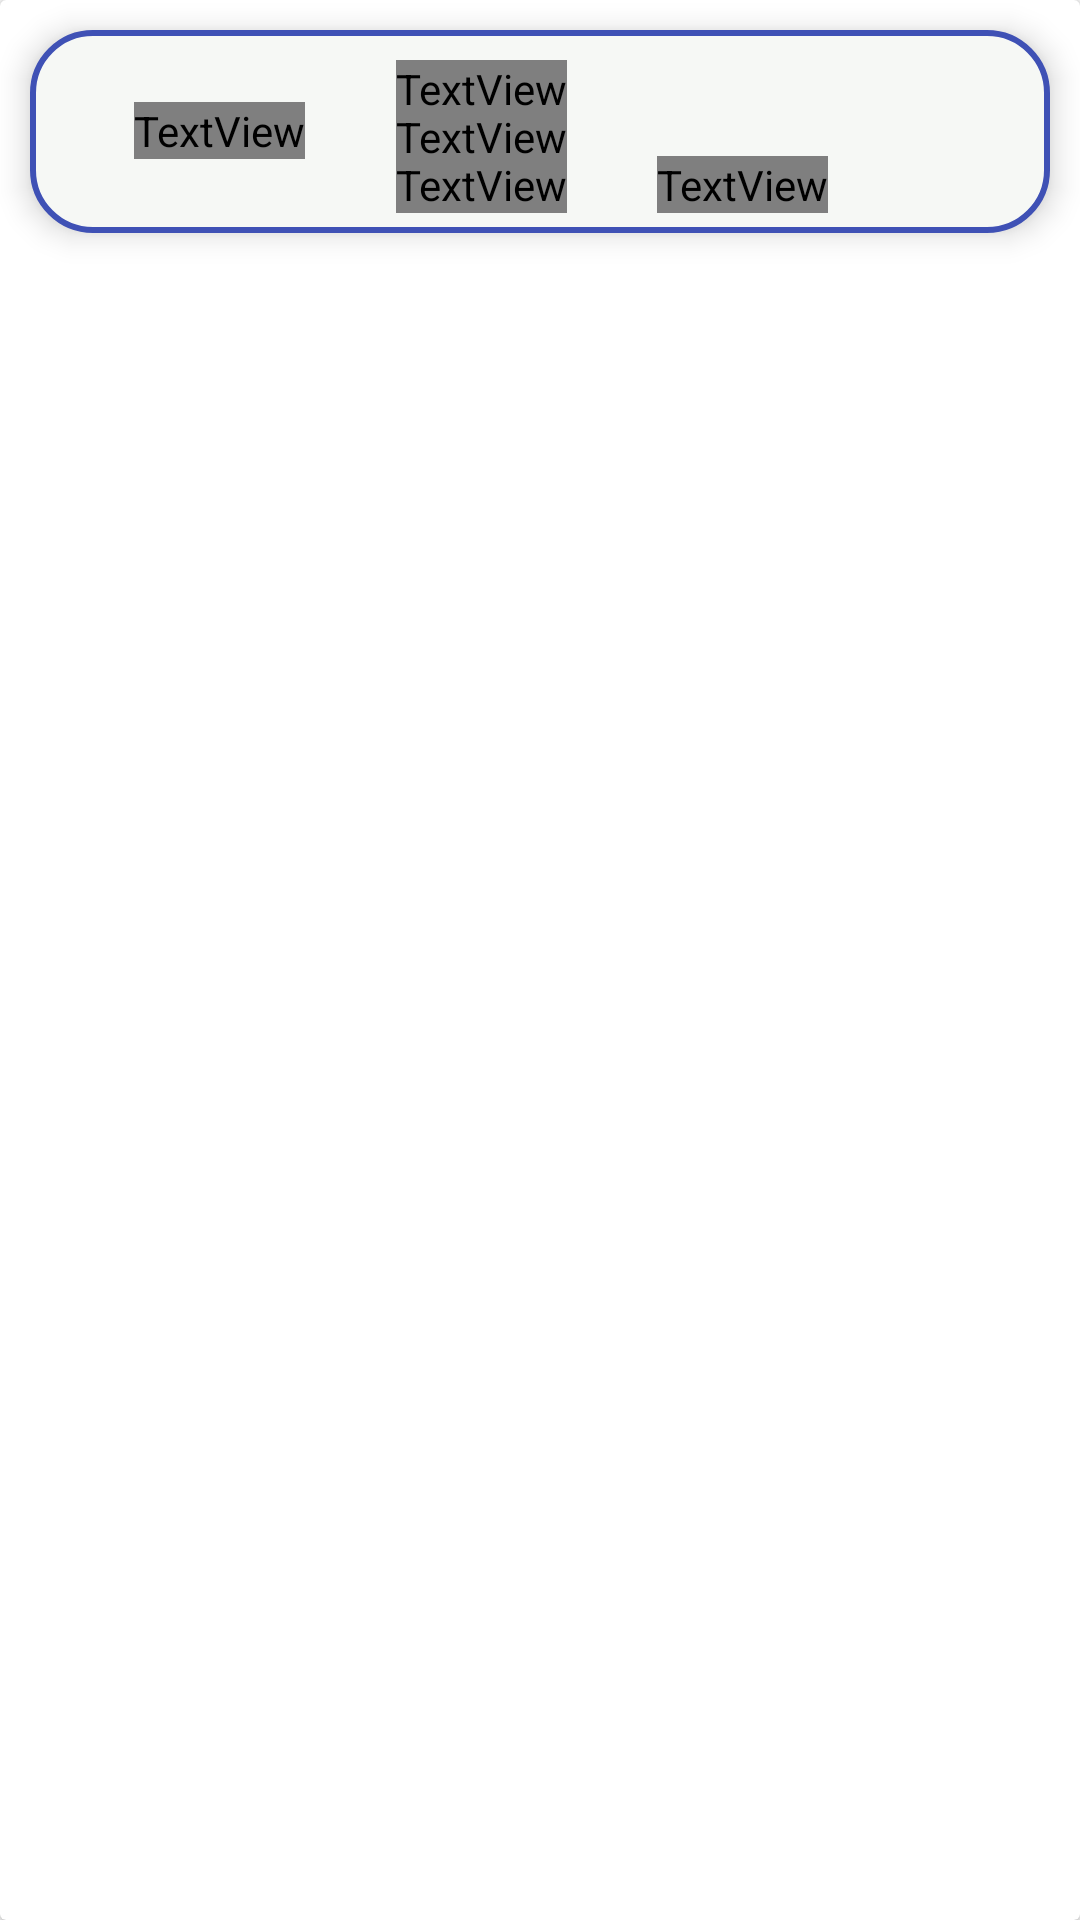

Here is an Android app screen rendered from its layout file. Give the layout XML and the strings, colors and styles it references.
<!-- AndroidManifest.xml: application theme AppTheme -->
<!-- res/layout/cardrecyclerview.xml -->
<?xml version="1.0" encoding="utf-8"?>
<androidx.cardview.widget.CardView xmlns:android="http://schemas.android.com/apk/res/android"
	 xmlns:app="http://schemas.android.com/apk/res-auto"
	 xmlns:tools="http://schemas.android.com/tools"
	 android:layout_width="match_parent"
	 android:layout_height="wrap_content"
	 tools:context=".view.DialogActivity">

	 <androidx.constraintlayout.widget.ConstraintLayout
		  android:layout_width="match_parent"
		  android:layout_height="wrap_content"
		  android:layout_margin="10dp"
		  android:background="@drawable/cardbackground"
		  android:elevation="6dp"
		  >

		  <ImageButton
			   android:id="@+id/imageBtnDetails"
			   style="@style/Widget.AppCompat.Button.Borderless.Colored"
			   android:layout_width="wrap_content"
			   android:layout_height="wrap_content"
			   android:layout_marginStart="19dp"
			   android:background="@drawable/gradient_btn_home"
			   app:layout_constraintBottom_toBottomOf="parent"
			   app:layout_constraintStart_toStartOf="parent"
			   app:layout_constraintTop_toTopOf="parent"
			   app:layout_constraintVertical_bias="0.49"
			   app:srcCompat="@drawable/details" />

		  <TextView
			   android:id="@+id/textViewBtnDetails"
			   android:layout_width="wrap_content"
			   android:layout_height="wrap_content"
			   android:text="@string/details"
			   android:textSize="18sp"
			   android:fontFamily="@font/boutfont"
			   android:textColor="@color/background_offwhite"
			   app:layout_constraintBottom_toBottomOf="@+id/imageBtnDetails"
			   app:layout_constraintEnd_toEndOf="@+id/imageBtnDetails"
			   app:layout_constraintStart_toStartOf="@+id/imageBtnDetails"
			   app:layout_constraintTop_toTopOf="@+id/imageBtnDetails" />

		  <ImageView
			   android:id="@+id/imageView"
			   android:layout_width="wrap_content"
			   android:layout_height="wrap_content"
			   android:layout_marginStart="5dp"
			   android:layout_marginTop="10dp"
			   app:layout_constraintStart_toEndOf="@+id/imageBtnDetails"
			   app:layout_constraintTop_toTopOf="@+id/imageBtnDetails"
			   app:srcCompat="@drawable/nametrip" />

		  <ImageView
			   android:id="@+id/imageView2"
			   android:layout_width="wrap_content"
			   android:layout_height="wrap_content"
			   android:layout_marginStart="5dp"
			   android:layout_marginTop="16dp"
			   app:layout_constraintStart_toEndOf="@+id/imageBtnDetails"
			   app:layout_constraintTop_toBottomOf="@+id/imageView"
			   app:srcCompat="@drawable/shapetrip" />

		  <ImageView
			   android:id="@+id/imageView5"
			   android:layout_width="wrap_content"
			   android:layout_height="wrap_content"
			   android:layout_marginStart="5dp"
			   android:layout_marginTop="16dp"
			   android:layout_marginBottom="16dp"
			   app:layout_constraintBottom_toBottomOf="parent"
			   app:layout_constraintStart_toEndOf="@+id/imageBtnDetails"
			   app:layout_constraintTop_toBottomOf="@+id/imageView2"
			   app:srcCompat="@drawable/calendar" />

		  <ImageView
			   android:id="@+id/imageView6"
			   android:layout_width="wrap_content"
			   android:layout_height="wrap_content"
			   android:layout_marginStart="20dp"
			   app:layout_constraintStart_toEndOf="@+id/textViewCalender"
			   app:layout_constraintTop_toTopOf="@+id/imageView5"
			   app:srcCompat="@drawable/clock" />

		  <TextView
			   android:id="@+id/textViewTripName"
			   android:layout_width="wrap_content"
			   android:layout_height="wrap_content"
			   android:layout_marginStart="10dp"
			   android:text="@string/trip_name"
			   android:textSize="18sp"
			   android:fontFamily="@font/boutfont"
			   app:layout_constraintBottom_toBottomOf="@+id/imageView"
			   app:layout_constraintStart_toEndOf="@+id/imageView"
			   app:layout_constraintTop_toTopOf="@+id/imageView" />

		  <TextView
			   android:id="@+id/textViewTripPlace"
			   android:layout_width="wrap_content"
			   android:layout_height="wrap_content"
			   android:layout_marginStart="10dp"
			   android:text="@string/tripplace"
			   android:textSize="18sp"
			   android:fontFamily="@font/boutfont"
			   app:layout_constraintBottom_toBottomOf="@+id/imageView2"
			   app:layout_constraintStart_toEndOf="@+id/imageView2"
			   app:layout_constraintTop_toTopOf="@+id/imageView2" />

		  <TextView
			   android:id="@+id/textViewCalender"
			   android:layout_width="wrap_content"
			   android:layout_height="wrap_content"
			   android:layout_marginStart="10dp"
			   android:text="@string/tripcalender"
			   android:textSize="18sp"
			   android:fontFamily="@font/boutfont"
			   app:layout_constraintBottom_toBottomOf="@+id/imageView5"
			   app:layout_constraintStart_toEndOf="@+id/imageView5"
			   app:layout_constraintTop_toTopOf="@+id/imageView5" />

		  <TextView
			   android:id="@+id/textViewTime"
			   android:layout_width="wrap_content"
			   android:layout_height="wrap_content"
			   android:layout_marginStart="10dp"
			   android:text="@string/triptime"
			   android:textSize="18sp"
			   android:fontFamily="@font/boutfont"
			   app:layout_constraintBottom_toBottomOf="@+id/imageView6"
			   app:layout_constraintStart_toEndOf="@+id/imageView6"
			   app:layout_constraintTop_toTopOf="@+id/imageView6" />

		  <ImageView
			   android:id="@+id/imageView3"
			   android:layout_width="wrap_content"
			   android:layout_height="wrap_content"
			   android:layout_marginTop="10dp"
			   android:layout_marginEnd="16dp"
			   app:layout_constraintEnd_toEndOf="parent"
			   app:layout_constraintTop_toTopOf="parent"
			   app:srcCompat="@drawable/close" />


	 </androidx.constraintlayout.widget.ConstraintLayout>

</androidx.cardview.widget.CardView>
<!-- resources referenced by this layout -->
<resources>
  <color name="background_offwhite">#F6F8F5</color>
  <!-- drawable calendar: png bitmap (drawable-hdpi, 973 bytes) -->
  <!-- drawable cardbackground (drawable) -->
  <?xml version="1.0" encoding="utf-8"?>
  <selector xmlns:android="http://schemas.android.com/apk/res/android">
  <item>
  	 <shape  android:padding="10dp"
  		  android:shape="rectangle">
  		  <solid android:color="@color/background_offwhite"/>
  		  <stroke android:color="@color/colorPrimary"/>
  		  <stroke android:width="2dp"/>
  		  <corners android:radius="20dp" />
  
  	 </shape>
  </item>
  </selector>
  <!-- drawable clock: png bitmap (drawable-hdpi, 1069 bytes) -->
  <!-- drawable close: png bitmap (drawable-hdpi, 483 bytes) -->
  <!-- drawable details: png bitmap (drawable-hdpi, 1157 bytes) -->
  <!-- drawable nametrip: png bitmap (drawable-hdpi, 460 bytes) -->
  <!-- drawable shapetrip: png bitmap (drawable-hdpi, 953 bytes) -->
  <string name="details">Details</string>
  <string name="trip_name">Trip Name</string>
  <string name="tripcalender">Trip Calender</string>
  <string name="tripplace">Trip Place</string>
  <string name="triptime">Trip Time</string>
  <style name="AppTheme" parent="Theme.AppCompat.Light.DarkActionBar">
  		  
  		  <item name="colorPrimary">@color/colorPrimary</item>
  		  <item name="colorPrimaryDark">@color/colorPrimaryDark</item>
  		  <item name="colorAccent">@color/colorAccent</item>
  	 </style>
  <color name="colorPrimary">#3F51B5</color>
  <color name="colorPrimaryDark">#303F9F</color>
  <color name="colorAccent">#FFC107</color>
</resources>
